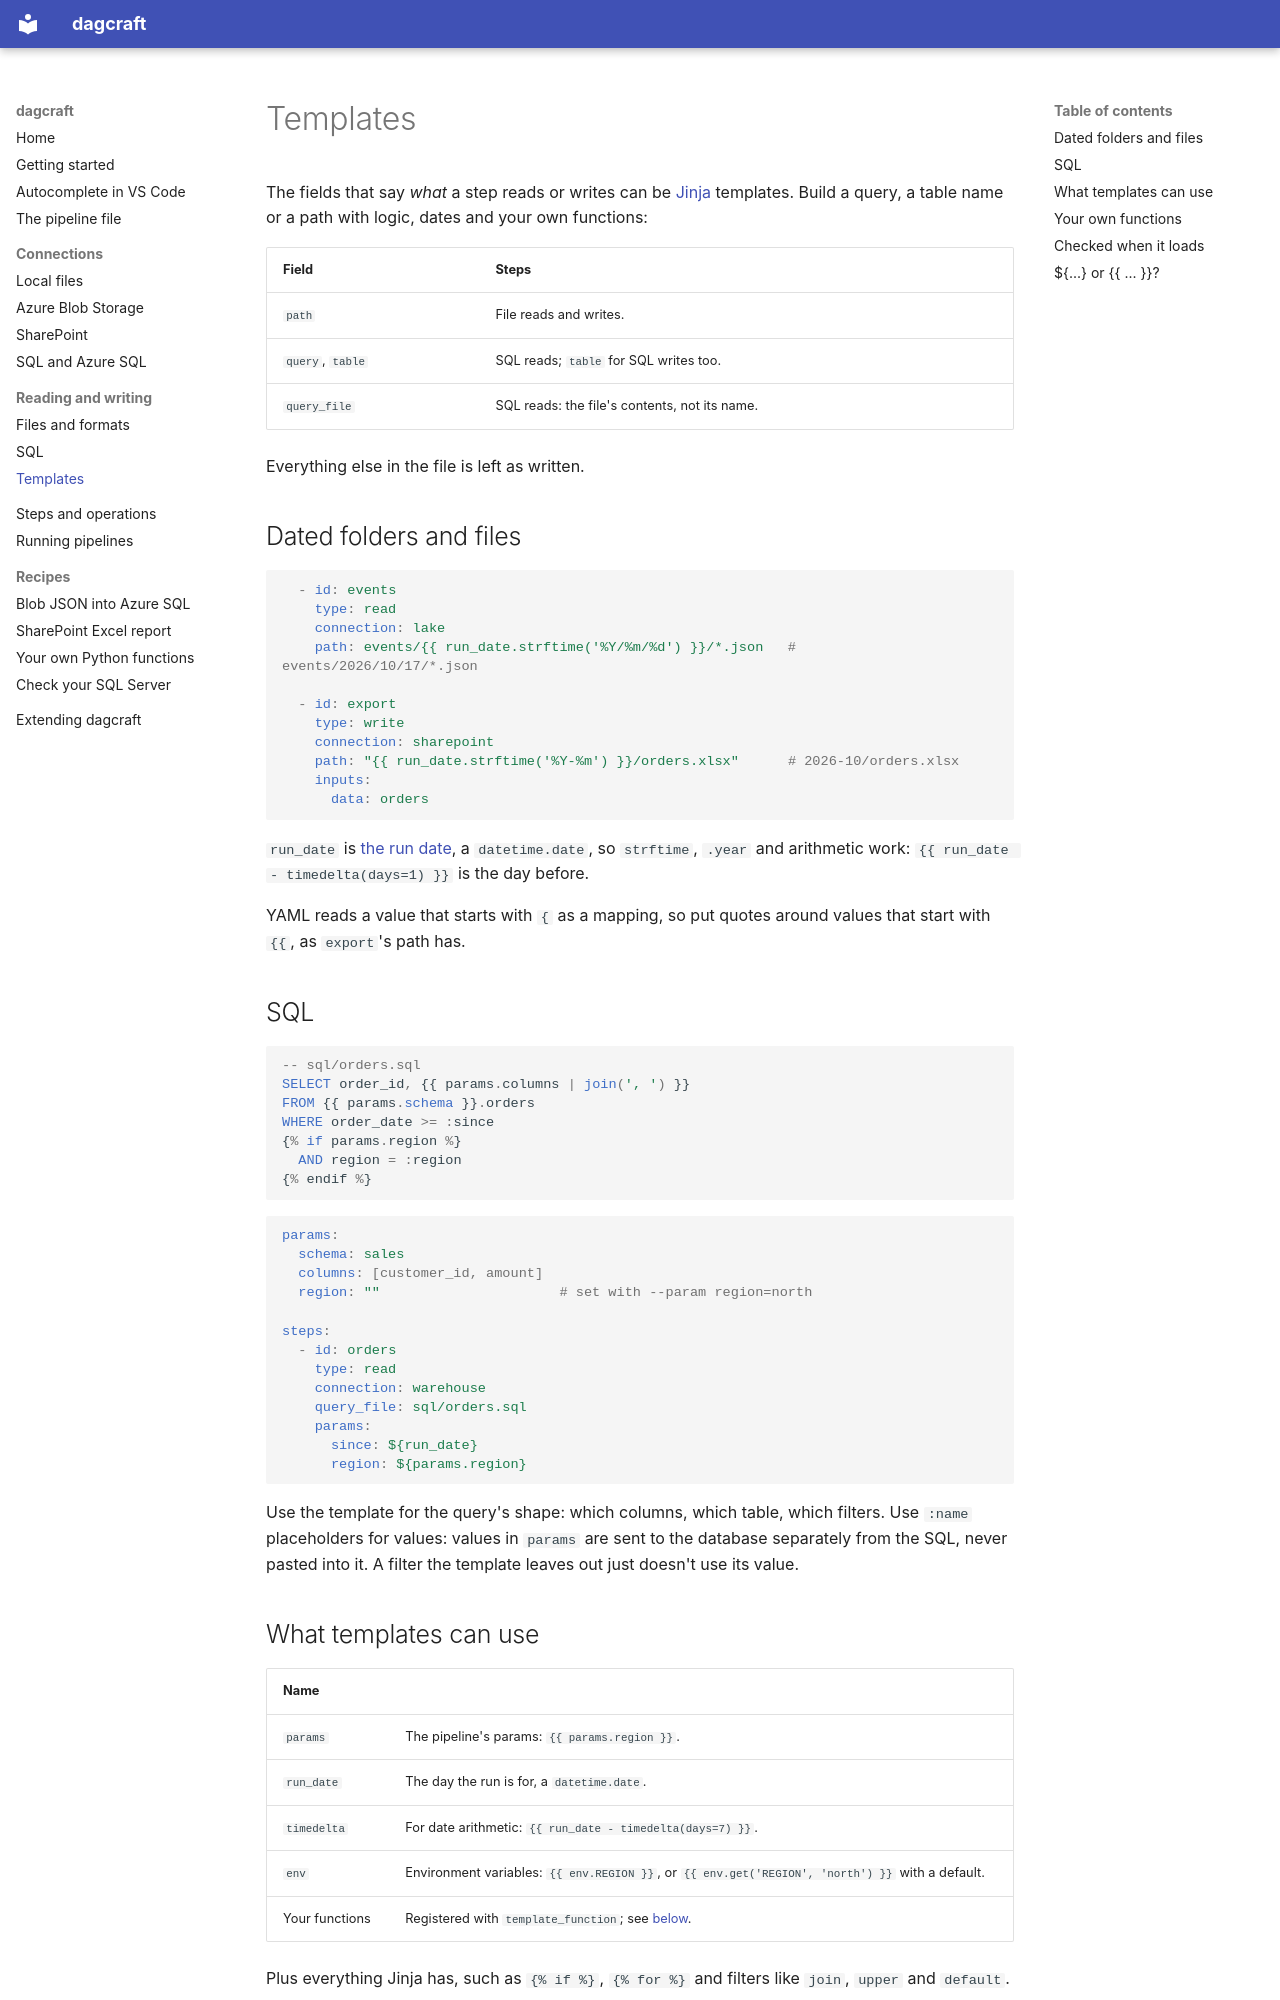

repository: AlexSkowronski/dagcraft · page: reading-writing/templates/index.html · generator: mkdocs

# Templates

The fields that say *what* a step reads or writes can be
[Jinja](https://jinja.palletsprojects.com/) templates. Build a query, a
table name or a path with logic, dates and your own functions:

| Field | Steps |
| --- | --- |
| `path` | File reads and writes. |
| `query`, `table` | SQL reads; `table` for SQL writes too. |
| `query_file` | SQL reads: the file's contents, not its name. |

Everything else in the file is left as written.

## Dated folders and files

```yaml
  - id: events
    type: read
    connection: lake
    path: events/{{ run_date.strftime('%Y/%m/%d') }}/*.json   # events/2026/10/17/*.json

  - id: export
    type: write
    connection: sharepoint
    path: "{{ run_date.strftime('%Y-%m') }}/orders.xlsx"      # 2026-10/orders.xlsx
    inputs:
      data: orders
```

`run_date` is [the run date](../pipeline-file.md#the-run-date), a
`datetime.date`, so `strftime`, `.year` and arithmetic work:
`{{ run_date - timedelta(days=1) }}` is the day before.

YAML reads a value that starts with `{` as a mapping, so put quotes around
values that start with `{{`, as `export`'s path has.

## SQL

```sql
-- sql/orders.sql
SELECT order_id, {{ params.columns | join(', ') }}
FROM {{ params.schema }}.orders
WHERE order_date >= :since
{% if params.region %}
  AND region = :region
{% endif %}
```

```yaml
params:
  schema: sales
  columns: [customer_id, amount]
  region: ""                      # set with --param region=north

steps:
  - id: orders
    type: read
    connection: warehouse
    query_file: sql/orders.sql
    params:
      since: ${run_date}
      region: ${params.region}
```

Use the template for the query's shape: which columns, which table, which
filters. Use `:name` placeholders for values: values in `params` are sent
to the database separately from the SQL, never pasted into it. A filter
the template leaves out just doesn't use its value.
